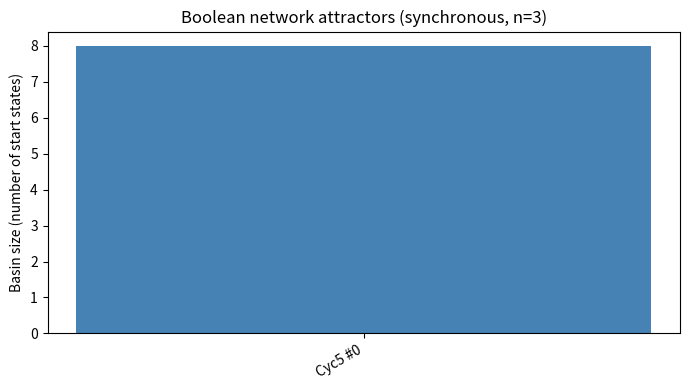

Write Python code to recreate this figure. (Note: this script raises an exception after producing the figure.)
import matplotlib
matplotlib.use("Agg")
import matplotlib.pyplot as plt

# ---------------------------------------------------------------
# Boolean network dynamics with SYNCHRONOUS updating.
# A state is a tuple of 0/1 values, one per gene: x = (x_0,...,x_{n-1}).
# Every gene updates at once via x_i(t+1) = f_i(x(t)).
# From any start, iterating the deterministic map eventually repeats,
# and the repeated part is the attractor (fixed point or cycle).
# ---------------------------------------------------------------


def boolean_attractors(update, n):
    """Generic driver: run every one of the 2^n start states to its first
    repeat, and collect the distinct attractors reached.

    'update' maps a state tuple -> next state tuple (the vector f).
    Returns a list of attractors; each attractor is a tuple of the states
    on the cycle (length 1 == fixed point)."""

    attractors = []          # list of attractor cycles (as tuples of states)
    attractor_of = {}        # state -> index into 'attractors' (its basin)

    # Enumerate ALL 2^n initial states exhaustively.
    for start_int in range(2 ** n):
        # Decode the integer into a Boolean state tuple (bit i -> gene i).
        state = tuple((start_int >> i) & 1 for i in range(n))

        # Walk the trajectory forward, remembering the order we saw states,
        # until we hit a state we have already visited on THIS walk (a repeat)
        # or a state whose attractor we already know from a previous walk.
        seen_order = []          # states visited on this trajectory, in order
        seen_index = {}          # state -> position in seen_order
        while state not in seen_index and state not in attractor_of:
            seen_index[state] = len(seen_order)
            seen_order.append(state)
            state = update(state)  # synchronous step: apply f to the whole vector

        if state in attractor_of:
            # Merged into a previously discovered attractor; label the tail too.
            idx = attractor_of[state]
        else:
            # First repeat is within this walk: the cycle starts at that repeat.
            cycle_start = seen_index[state]
            cycle = tuple(seen_order[cycle_start:])   # the attractor states
            # Canonicalize the cycle (rotate so smallest state is first) so the
            # same attractor found from different starts is recognized as one.
            k = min(range(len(cycle)), key=lambda j: cycle[j])
            cycle = cycle[k:] + cycle[:k]
            idx = len(attractors)
            attractors.append(cycle)
            for s in cycle:
                attractor_of[s] = idx

        # Every transient state on this walk falls into the same attractor.
        for s in seen_order:
            attractor_of[s] = idx

    return attractors, attractor_of


# ---------------------------------------------------------------
# The specific update rule used in 10C.5 and 10C.6 (a 3-gene circuit).
#   gene0(t+1) = NOT gene2
#   gene1(t+1) = gene0 AND gene2
#   gene2(t+1) = gene0 OR  gene1
# ---------------------------------------------------------------
def update(x):
    x0, x1, x2 = x
    n0 = 1 - x2
    n1 = x0 & x2
    n2 = x0 | x1
    return (n0, n1, n2)


n = 3
attractors, attractor_of = boolean_attractors(update, n)

# ---- Report the attractors enumerated for this update rule ----
fixed_points = [a for a in attractors if len(a) == 1]
cycles = [a for a in attractors if len(a) > 1]

print("Number of genes n =", n)
print("Total states (2^n) =", 2 ** n)
print("Number of attractors found =", len(attractors))
print("Number of fixed-point attractors =", len(fixed_points))
print("Number of cyclic attractors =", len(cycles))
for i, a in enumerate(attractors):
    kind = "fixed point" if len(a) == 1 else ("cycle length %d" % len(a))
    print("Attractor %d (%s): %s" % (i, kind, list(a)))

# ---------------------------------------------------------------
# SEPARATE CHECK: confirm the routine returns EVERY fixed point and
# EVERY cyclic attractor. Two independent verifications:
#  (1) coverage: every one of the 2^n states is assigned to some attractor;
#  (2) closure : applying the update to each reported attractor reproduces
#                that same attractor set (so it is genuinely invariant).
# ---------------------------------------------------------------
all_states = set(tuple((s >> i) & 1 for i in range(n)) for s in range(2 ** n))
coverage_ok = set(attractor_of.keys()) == all_states

closure_ok = True
for a in attractors:
    a_set = set(a)
    img = set(update(s) for s in a)      # one synchronous step of the whole cycle
    if img != a_set:
        closure_ok = False

# Independently brute-force every fixed point (f(x)==x) and confirm each is found.
brute_fixed = set(s for s in all_states if update(s) == s)
found_fixed = set(a[0] for a in fixed_points)
fixed_match = brute_fixed == found_fixed

print("Check coverage (all 2^n states land in an attractor):", coverage_ok)
print("Check closure  (each attractor maps onto itself):", closure_ok)
print("Check fixed points match brute-force f(x)==x scan:", fixed_match)
print("All checks passed:", coverage_ok and closure_ok and fixed_match)

# One-sentence explanation of why the check confirms the result:
print("Explanation: because we exhausted all 2^n starts, coverage plus "
      "self-closure guarantees the reported list contains every attractor "
      "and nothing that is not actually an attractor.")

# ---------------------------------------------------------------
# Visualization: basin sizes per attractor.
# ---------------------------------------------------------------
basin_sizes = [0] * len(attractors)
for s, idx in attractor_of.items():
    basin_sizes[idx] += 1

labels = []
for i, a in enumerate(attractors):
    labels.append(("FP " if len(a) == 1 else "Cyc%d " % len(a)) + "#%d" % i)

plt.figure(figsize=(7, 4))
plt.bar(range(len(attractors)), basin_sizes, color="steelblue")
plt.xticks(range(len(attractors)), labels, rotation=30, ha="right")
plt.ylabel("Basin size (number of start states)")
plt.title("Boolean network attractors (synchronous, n=%d)" % n)
plt.tight_layout()
plt.savefig("/Users/lvmy/neu/teaching/numericalR/numericalR/recipe-eval/gen/10C.4.1_s4.png")

for i, sz in enumerate(basin_sizes):
    print("Basin size of attractor %d = %d" % (i, sz))
print("Sum of basin sizes =", sum(basin_sizes))
